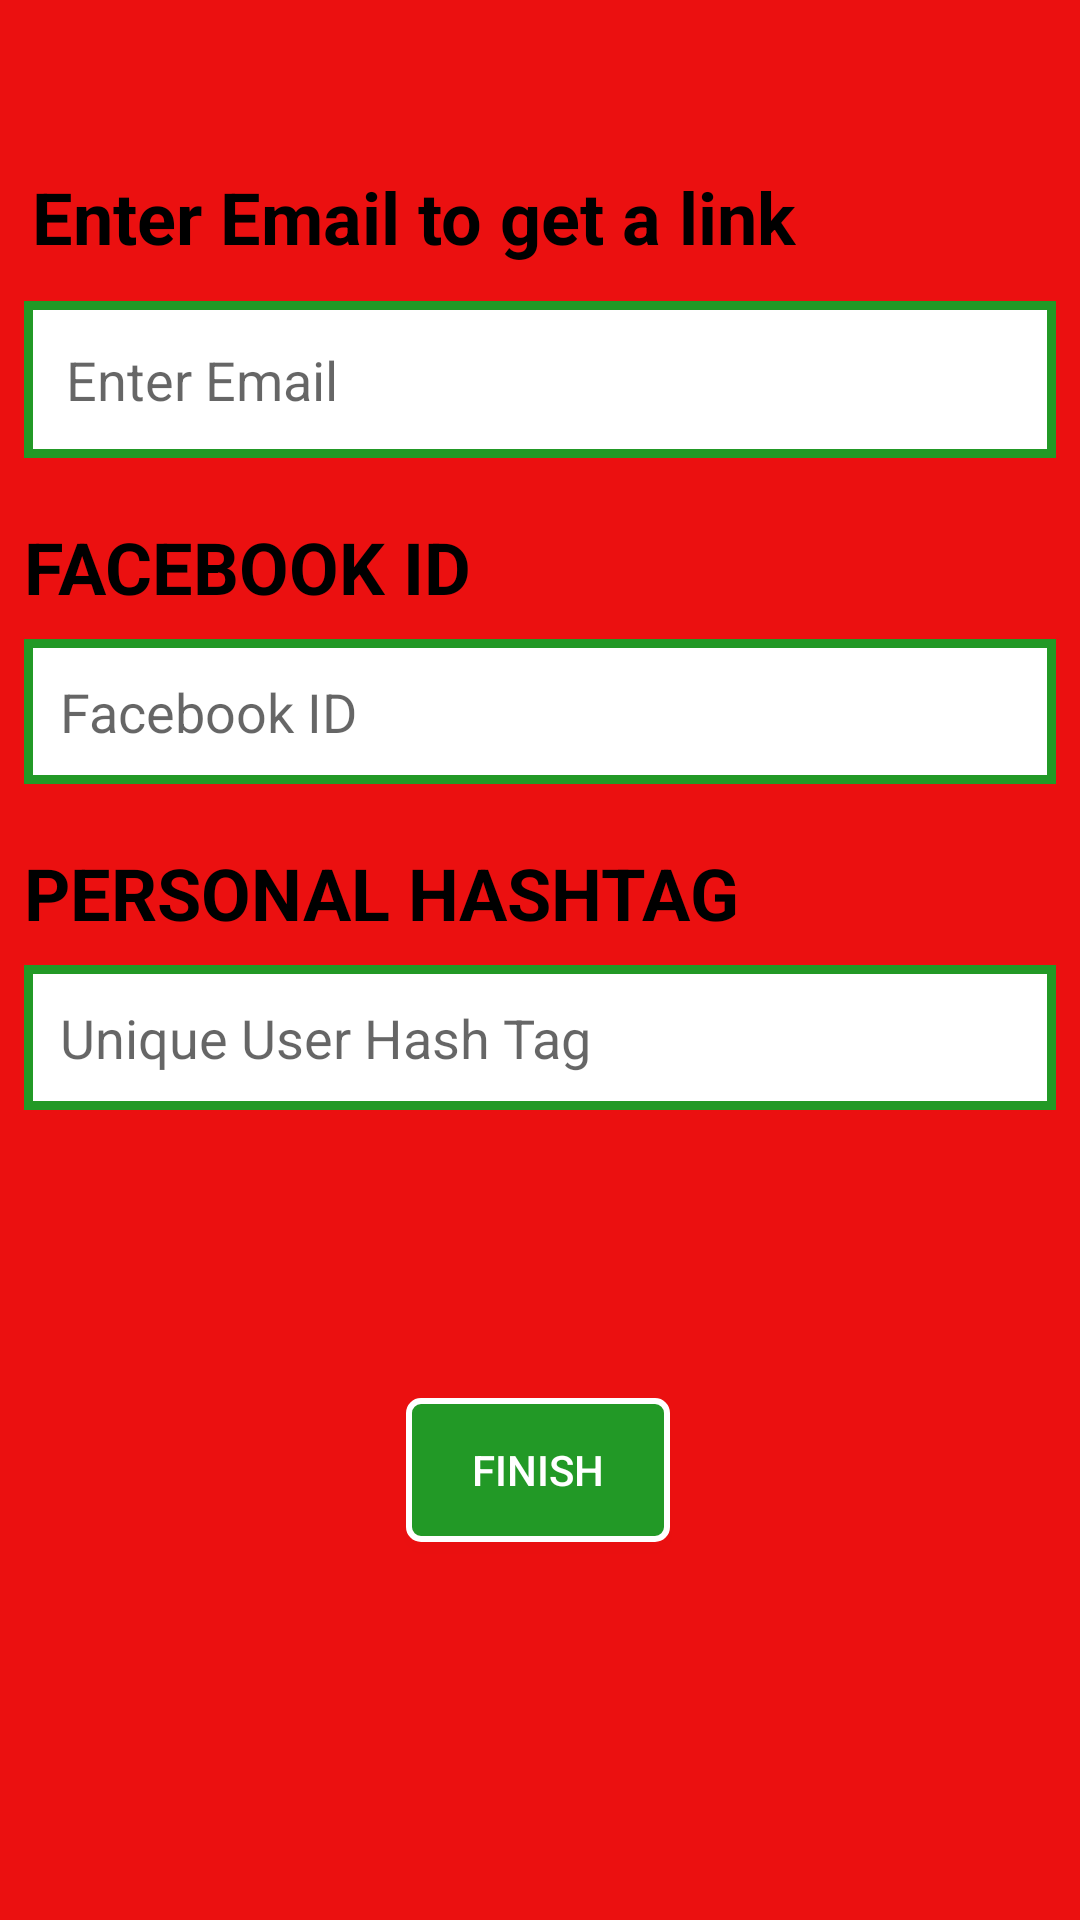

Reconstruct the res/layout file that produces this screen, plus the resources it refers to.
<!-- AndroidManifest.xml: activity theme RedScreen -->
<!-- res/layout/activity_final.xml -->
<?xml version="1.0" encoding="utf-8"?>
<android.support.constraint.ConstraintLayout xmlns:android="http://schemas.android.com/apk/res/android"
    xmlns:app="http://schemas.android.com/apk/res-auto"
    xmlns:tools="http://schemas.android.com/tools"
    android:layout_width="match_parent"
    android:layout_height="match_parent"
    android:theme="@style/RedScreen"
    tools:context=".FinalActivity">

    <TextView
        android:id="@+id/textView"
        android:layout_width="wrap_content"
        android:layout_height="wrap_content"

        android:layout_marginTop="56dp"
        android:text="Enter Email to get a link"
        android:textColor="@color/colorBlack"
        android:textSize="24sp"
        android:textStyle="bold"
        app:layout_constraintEnd_toEndOf="parent"
        app:layout_constraintHorizontal_bias="0.101"
        app:layout_constraintStart_toStartOf="parent"
        app:layout_constraintTop_toTopOf="parent" />

    <EditText
        android:id="@+id/fbField"
        android:layout_width="match_parent"
        android:layout_height="wrap_content"
        android:layout_marginStart="8dp"
        android:layout_marginLeft="8dp"
        android:layout_marginTop="8dp"
        android:layout_marginEnd="8dp"
        android:layout_marginRight="8dp"
        android:background="@drawable/editfield"
        android:ems="10"
        android:hint="Facebook ID"
        android:inputType="text"
        android:padding="12dp"
        app:layout_constraintEnd_toEndOf="parent"
        app:layout_constraintHorizontal_bias="0.0"
        app:layout_constraintStart_toStartOf="parent"
        app:layout_constraintTop_toBottomOf="@+id/textView5" />

    <Button
        android:id="@+id/finishBtn"
        android:layout_width="wrap_content"
        android:layout_height="wrap_content"
        android:layout_marginStart="8dp"
        android:layout_marginLeft="8dp"
        android:layout_marginTop="96dp"
        android:layout_marginEnd="8dp"
        android:layout_marginRight="8dp"
        android:background="@drawable/btn"
        android:textColor="@color/colorWhite"
        android:text="FINISH"
        app:layout_constraintEnd_toEndOf="parent"
        app:layout_constraintHorizontal_bias="0.498"
        app:layout_constraintStart_toStartOf="parent"
        app:layout_constraintTop_toBottomOf="@+id/personalHashTagEditText" />

    <EditText
        android:id="@+id/emailField"
        android:layout_width="match_parent"
        android:layout_height="wrap_content"
        android:layout_marginStart="8dp"
        android:layout_marginLeft="8dp"
        android:layout_marginTop="12dp"
        android:layout_marginEnd="8dp"
        android:layout_marginRight="8dp"
        android:background="@drawable/editfield"
        android:ems="10"
        android:hint="Enter Email"
        android:inputType="textPersonName"
        android:padding="14dp"
        android:text=""
        app:layout_constraintEnd_toEndOf="parent"
        app:layout_constraintHorizontal_bias="0.0"
        app:layout_constraintStart_toStartOf="parent"
        app:layout_constraintTop_toBottomOf="@+id/textView" />

    <EditText
        android:id="@+id/personalHashTagEditText"
        android:layout_width="match_parent"
        android:layout_height="wrap_content"
        android:layout_marginStart="8dp"
        android:layout_marginLeft="8dp"
        android:layout_marginTop="8dp"
        android:layout_marginEnd="8dp"
        android:layout_marginRight="8dp"
        android:background="@drawable/editfield"
        android:ems="10"
        android:hint="Unique User Hash Tag"
        android:inputType="textPersonName"
        android:padding="12dp"
        app:layout_constraintEnd_toEndOf="parent"
        app:layout_constraintHorizontal_bias="0.0"
        app:layout_constraintStart_toStartOf="parent"
        app:layout_constraintTop_toBottomOf="@+id/textView6" />

    <TextView
        android:id="@+id/textView5"
        android:layout_width="wrap_content"
        android:layout_height="wrap_content"
        android:layout_marginStart="8dp"
        android:layout_marginLeft="8dp"
        android:layout_marginEnd="8dp"
        android:layout_marginRight="8dp"
        android:layout_marginTop="20dp"
        android:text="FACEBOOK ID"
        android:textColor="@color/colorBlack"
        android:textSize="24sp"
        android:textStyle="bold"
        app:layout_constraintEnd_toEndOf="parent"
        app:layout_constraintHorizontal_bias="0.0"
        app:layout_constraintStart_toStartOf="parent"
        app:layout_constraintTop_toBottomOf="@+id/emailField" />

    <TextView
        android:id="@+id/textView6"
        android:layout_width="wrap_content"
        android:layout_height="wrap_content"
        android:layout_marginStart="8dp"
        android:layout_marginLeft="8dp"
        android:layout_marginEnd="8dp"
        android:layout_marginRight="8dp"
        android:layout_marginTop="20dp"
        android:text="PERSONAL HASHTAG"
        android:textColor="@color/colorBlack"
        android:textSize="24sp"
        android:textStyle="bold"
        app:layout_constraintEnd_toEndOf="parent"
        app:layout_constraintHorizontal_bias="0.0"
        app:layout_constraintStart_toStartOf="parent"
        app:layout_constraintTop_toBottomOf="@+id/fbField" />


</android.support.constraint.ConstraintLayout>
<!-- resources referenced by this layout -->
<resources>
  <color name="colorBlack">#000</color>
  <color name="colorWhite">#fff</color>
  <!-- drawable btn (drawable) -->
  <?xml version="1.0" encoding="utf-8"?>
  <shape xmlns:android="http://schemas.android.com/apk/res/android"
      android:thickness="4dp" android:shape="rectangle"
      >
  <solid android:color="@color/colorGreen" />
      <stroke android:color="@color/colorWhite" android:width="2dp" />
      <corners android:radius="4dp" />
  </shape>
  <!-- drawable editfield (drawable) -->
  <?xml version="1.0" encoding="utf-8"?>
  <shape xmlns:android="http://schemas.android.com/apk/res/android"
      android:shape="rectangle"
      android:thickness="4dp" >
  <solid android:color="#fff" />
  <stroke android:color="@color/colorGreen"
      android:width="3dp" />
  </shape>
  <style name="RedScreen" parent="Theme.AppCompat.Light.DarkActionBar">
          <item name="android:background">@color/colorRed</item>
      </style>
  <color name="colorGreen">#229926</color>
  <color name="colorRed">#EB1010</color>
</resources>
